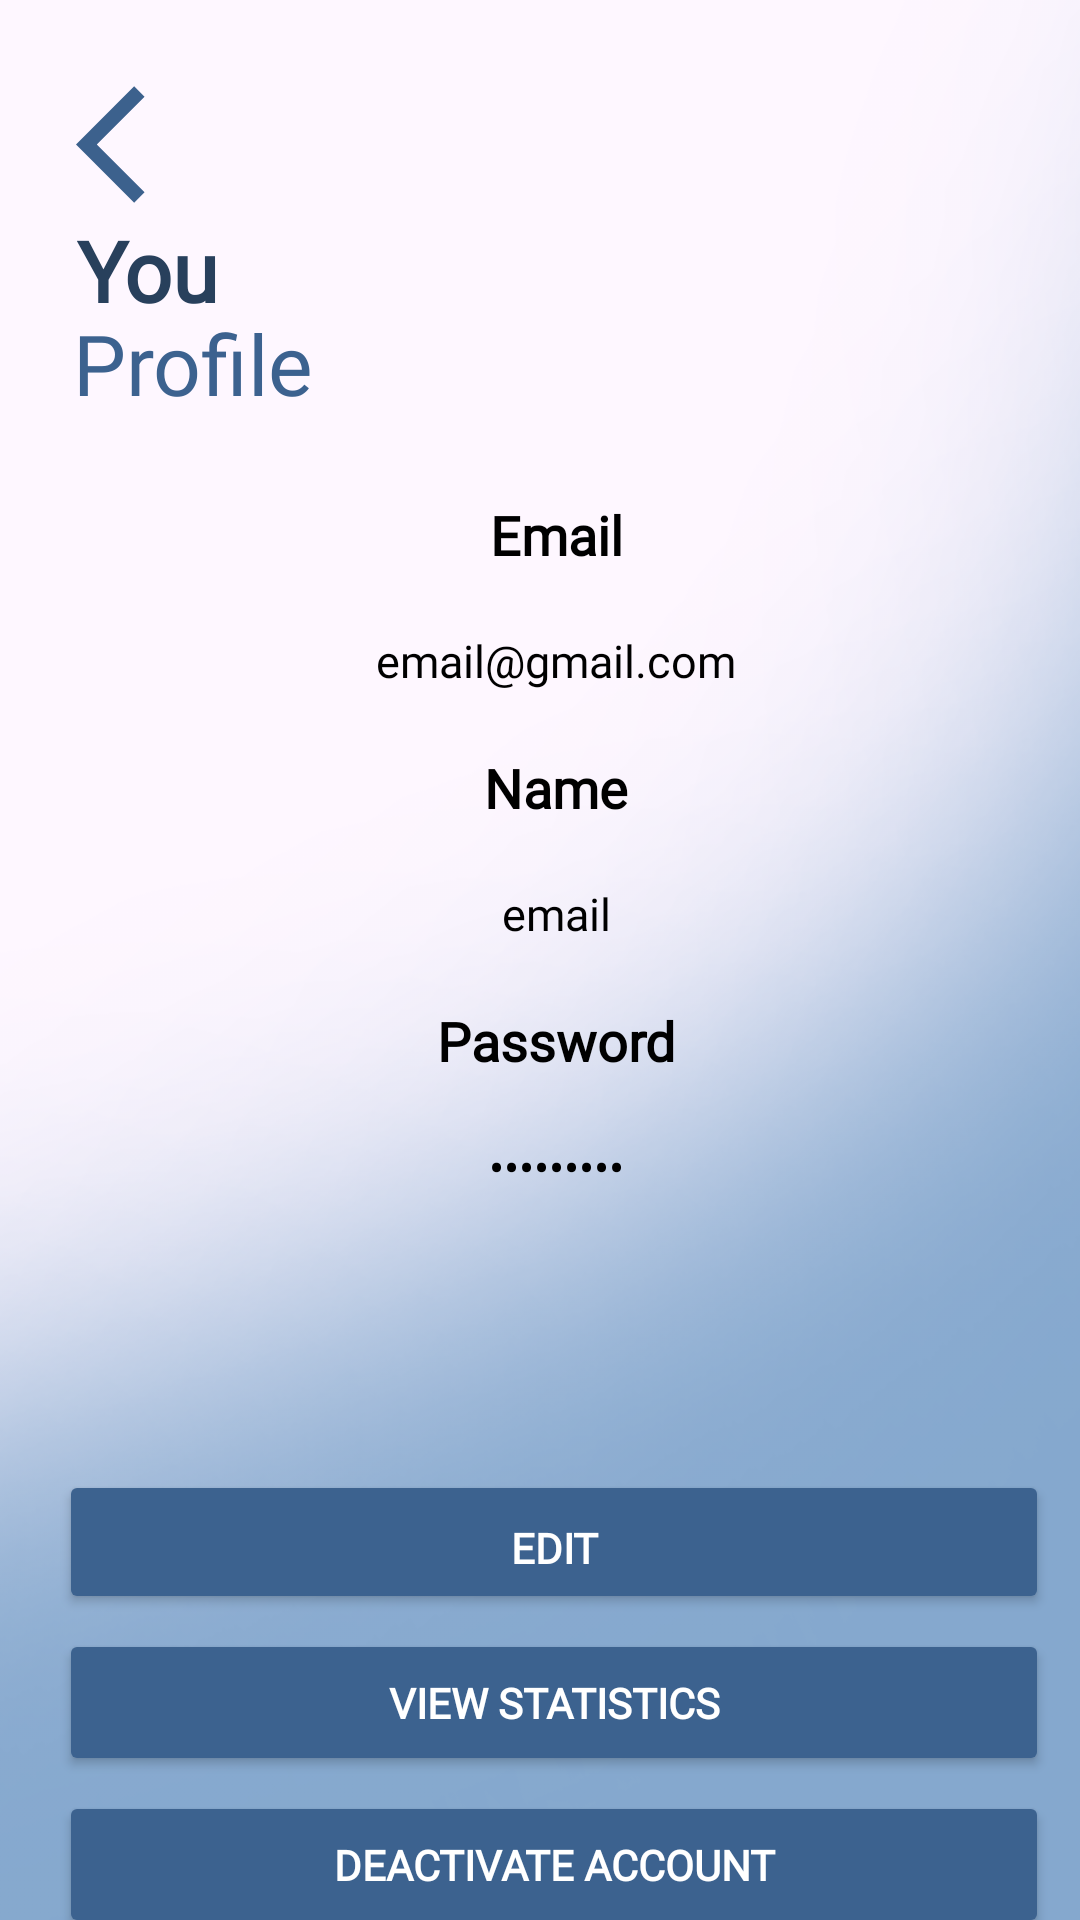

Reconstruct the res/layout file that produces this screen, plus the resources it refers to.
<!-- AndroidManifest.xml: application theme Theme.PoseExercise -->
<!-- res/layout/activity_profile.xml -->
<?xml version="1.0" encoding="utf-8"?>
<androidx.constraintlayout.widget.ConstraintLayout xmlns:android="http://schemas.android.com/apk/res/android"
    xmlns:app="http://schemas.android.com/apk/res-auto"
    xmlns:tools="http://schemas.android.com/tools"
    android:id="@+id/main"
    android:layout_width="match_parent"
    android:layout_height="match_parent"
    android:background="?background"
    tools:context=".Profile">

    <LinearLayout
        android:id="@+id/linearLayout2"
        android:layout_width="409dp"
        android:layout_height="243dp"
        android:gravity="center"
        android:orientation="vertical"
        app:layout_constraintBottom_toBottomOf="parent"
        app:layout_constraintEnd_toEndOf="parent"
        app:layout_constraintHorizontal_bias="0.4"
        app:layout_constraintStart_toStartOf="parent"
        app:layout_constraintTop_toTopOf="parent"
        app:layout_constraintVertical_bias="0.418">

        <TextView
            android:id="@+id/textView4"
            android:layout_width="wrap_content"
            android:layout_height="wrap_content"
            android:layout_marginBottom="10dp"
            android:fontFamily="@font/roboto_condensed"
            android:text="Email"
            android:textColor="?android:textColorSecondary"
            android:textSize="18sp"
            android:textStyle="bold" />

        <EditText
            android:id="@+id/editTextTextEmailAddress2"
            android:layout_width="314dp"
            android:layout_height="40dp"
            android:background="@drawable/custom_inputedit"
            android:ems="10"
            android:enabled="false"
            android:fontFamily="@font/roboto_condensed"
            android:inputType="textEmailAddress"
            android:text="email@gmail.com"
            android:textAlignment="center"
            android:textColor="?android:textColorSecondary"
            android:textSize="15sp" />

        <TextView
            android:id="@+id/textView17"
            android:layout_width="wrap_content"
            android:layout_height="wrap_content"
            android:layout_marginTop="10dp"
            android:layout_marginBottom="10dp"
            android:fontFamily="@font/roboto_condensed"
            android:text="Name"
            android:textColor="?android:textColorSecondary"
            android:textSize="18sp"
            android:textStyle="bold" />

        <EditText
            android:id="@+id/editTextText2"
            android:layout_width="313dp"
            android:layout_height="40dp"
            android:background="@drawable/custom_inputedit"
            android:ems="10"
            android:enabled="false"
            android:fontFamily="@font/roboto_condensed"
            android:inputType="text"
            android:text="email"
            android:textAlignment="center"
            android:textColor="?android:textColorSecondary"
            android:textSize="15sp" />

        <TextView
            android:id="@+id/textView18"
            android:layout_width="wrap_content"
            android:layout_height="wrap_content"
            android:layout_marginTop="10dp"
            android:layout_marginBottom="10dp"
            android:fontFamily="@font/roboto_condensed"
            android:text="Password"
            android:textColor="?android:textColorSecondary"
            android:textSize="18sp"
            android:textStyle="bold" />

        <EditText
            android:id="@+id/editTextTextPassword2"
            android:layout_width="312dp"
            android:layout_height="40dp"
            android:background="@drawable/custom_inputedit"
            android:ems="10"
            android:enabled="false"
            android:fontFamily="@font/roboto_condensed"
            android:inputType="textPassword"
            android:text="something"
            android:textAlignment="center"
            android:textColor="?android:textColorSecondary"
            android:textSize="15sp" />

    </LinearLayout>

    <TextView
        android:id="@+id/textView31"
        android:layout_width="wrap_content"
        android:layout_height="wrap_content"
        android:fontFamily="@font/antonio"
        android:text="Profile"
        android:textColor="?android:subtitleTextAppearance"
        android:textSize="28dp"
        app:layout_constraintBottom_toBottomOf="parent"
        app:layout_constraintEnd_toEndOf="parent"
        app:layout_constraintHorizontal_bias="0.087"
        app:layout_constraintStart_toStartOf="parent"
        app:layout_constraintTop_toTopOf="parent"
        app:layout_constraintVertical_bias="0.17" />

    <TextView
        android:id="@+id/textView3"
        android:layout_width="55dp"
        android:layout_height="45dp"
        android:fontFamily="@font/antonio"
        android:text="Your"
        android:textColor="?android:titleTextAppearance"
        android:textSize="28dp"
        android:textStyle="bold"
        app:layout_constraintBottom_toBottomOf="parent"
        app:layout_constraintEnd_toEndOf="parent"
        app:layout_constraintHorizontal_bias="0.084"
        app:layout_constraintStart_toStartOf="parent"
        app:layout_constraintTop_toTopOf="parent"
        app:layout_constraintVertical_bias="0.12" />

    <ImageView
        android:id="@+id/btnBack"
        android:layout_width="47dp"
        android:layout_height="50dp"
        app:layout_constraintBottom_toBottomOf="parent"
        app:layout_constraintEnd_toEndOf="parent"
        app:layout_constraintHorizontal_bias="0.081"
        app:layout_constraintStart_toStartOf="parent"
        app:layout_constraintTop_toTopOf="parent"
        app:layout_constraintVertical_bias="0.039"
        app:srcCompat="@drawable/baseline_arrow_back_ios_24" />

    <LinearLayout
        android:layout_width="403dp"
        android:layout_height="192dp"
        android:layout_marginTop="92dp"
        android:gravity="center"
        android:orientation="vertical"
        app:layout_constraintBottom_toBottomOf="parent"
        app:layout_constraintEnd_toEndOf="parent"
        app:layout_constraintHorizontal_bias="0.4"
        app:layout_constraintStart_toStartOf="parent"
        app:layout_constraintTop_toBottomOf="@+id/linearLayout2">

        <Button
            android:id="@+id/btnEdit"
            android:layout_width="330dp"
            android:layout_height="wrap_content"
            android:layout_marginBottom="5dp"
            android:backgroundTint="#3C628F"
            android:fontFamily="@font/roboto_condensed"
            android:gravity="center"
            android:paddingBottom="6dp"
            android:text="Edit"
            android:textColor="?textAppearanceButton"
            android:textStyle="bold" />

        <Button
            android:id="@+id/btnStat"
            android:layout_width="330dp"
            android:layout_height="49dp"
            android:layout_marginBottom="5dp"
            android:backgroundTint="#3C628F"
            android:fontFamily="@font/roboto_condensed"
            android:text="View statistics"
            android:textColor="?textAppearanceButton"
            android:textStyle="bold" />

        <Button
            android:id="@+id/btnDeact"
            android:layout_width="330dp"
            android:layout_height="49dp"
            android:layout_marginBottom="5dp"
            android:backgroundTint="#3C628F"
            android:fontFamily="@font/roboto_condensed"
            android:text="Deactivate account"
            android:textColor="?textAppearanceButton"
            android:textStyle="bold" />
    </LinearLayout>
</androidx.constraintlayout.widget.ConstraintLayout>
<!-- resources referenced by this layout -->
<resources>
  <!-- drawable baseline_arrow_back_ios_24 (drawable) -->
  <vector xmlns:android="http://schemas.android.com/apk/res/android" android:autoMirrored="true" android:height="24dp" android:tint="#3C618D" android:viewportHeight="24" android:viewportWidth="24" android:width="24dp">
        
      <path android:fillColor="@android:color/white" android:pathData="M11.67,3.87L9.9,2.1 0,12l9.9,9.9 1.77,-1.77L3.54,12z"/>
      
  </vector>
  <!-- drawable custom_inputedit (drawable) -->
  <?xml version="1.0" encoding="utf-8"?>
  <selector xmlns:android="http://schemas.android.com/apk/res/android">
  
      <item android:state_enabled="true" android:state_focused="true">
          <shape android:shape="rectangle">
              <solid android:color="#ECECEC"></solid>
              <corners android:radius="5dp"></corners>
  
          </shape>
      </item>
  
      <item android:state_enabled="true" >
          <shape android:shape="rectangle">
              <solid android:color="#ECECEC"></solid>
              <corners android:radius="5dp"></corners>
  
          </shape>
      </item>
  
  </selector>
  <style name="Theme.PoseExercise" parent="Base.Theme.PoseExercise" />
  <style name="Base.Theme.PoseExercise" parent="Theme.Material3.DayNight.NoActionBar">
          
          
          <item name="colorPrimaryContainer">@color/light_blue</item>
          <item name="android:textColorSecondary">@color/black</item>
          <item name="textAppearanceButton">@color/white</item>
          <item name="android:titleTextAppearance">@color/texttitlelight</item>
          <item name="android:subtitleTextAppearance">@color/textsubtitlelight</item>
  
          <item name="background">@drawable/bg3</item>
          <item name="logo">@drawable/formfixlogoblk</item>
  
          <item name="textInputStyle">@color/dayinput</item>
  
          <item name="iconTint">@color/black</item>
  
      </style>
  <color name="light_blue">#B3C9E4</color>
  <color name="black">#FF000000</color>
  <color name="white">#FFFFFFFF</color>
  <color name="texttitlelight">#28405C</color>
  <color name="textsubtitlelight">#3C628F</color>
  <!-- drawable bg3: png bitmap (drawable, 163364 bytes) -->
  <!-- drawable formfixlogoblk: png bitmap (drawable, 23935 bytes) -->
  <color name="dayinput">#E5E5E5</color>
</resources>
